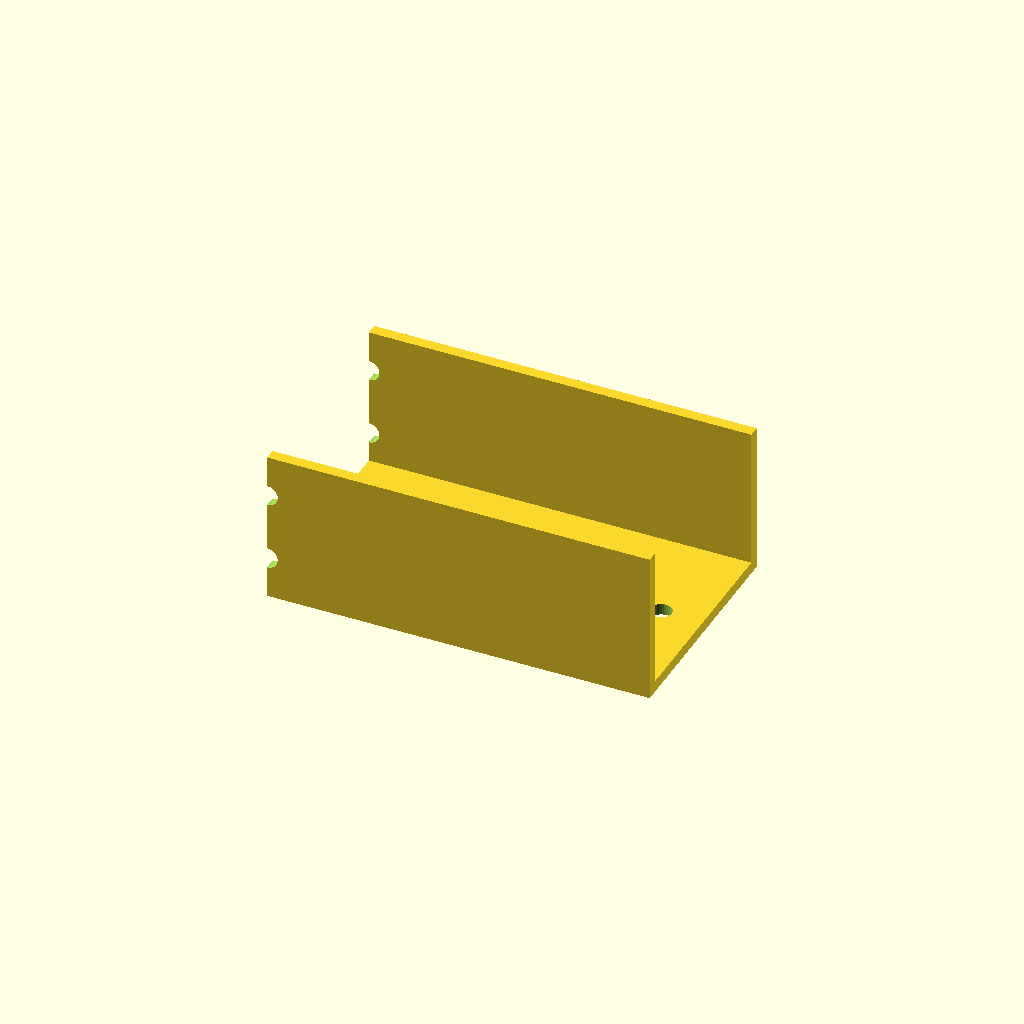
Cell 1: the model at its default parameters.
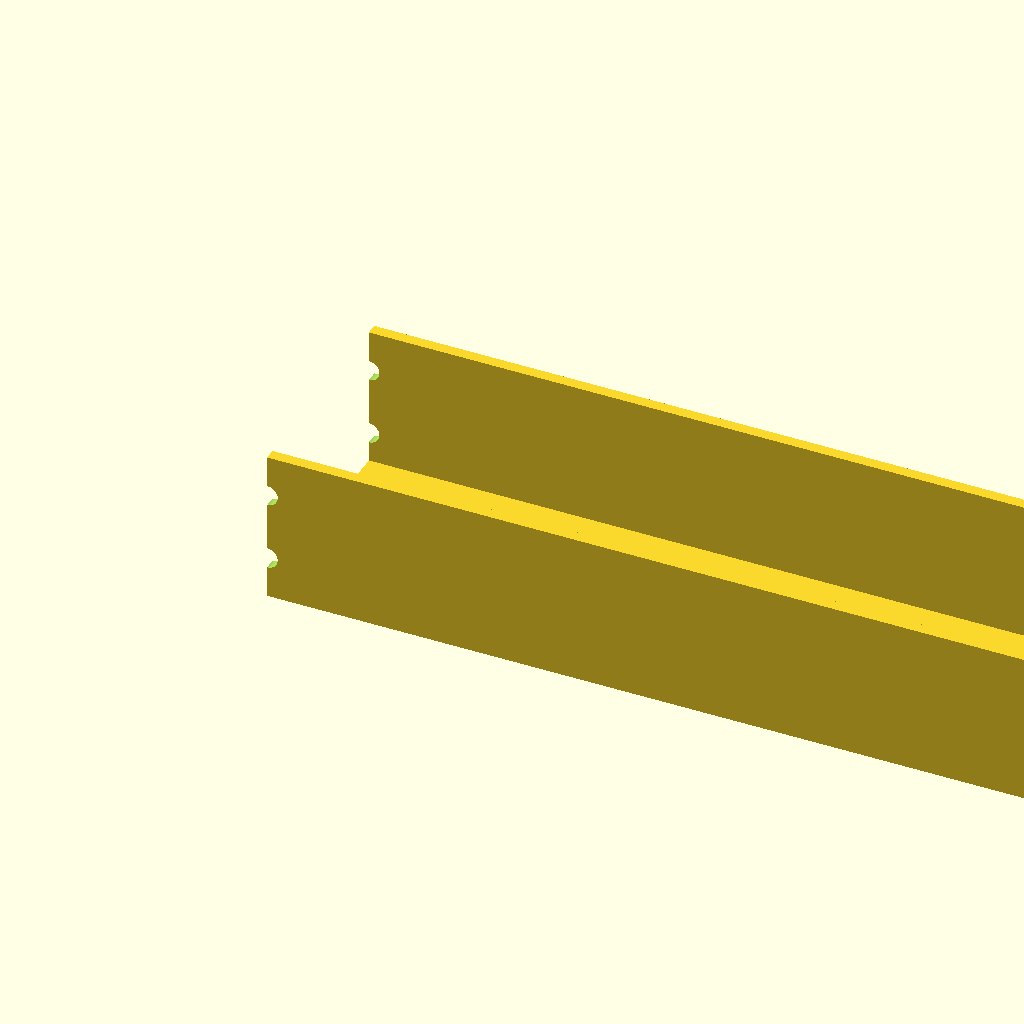
Cell 2: base_len = 200 (everything else at default).
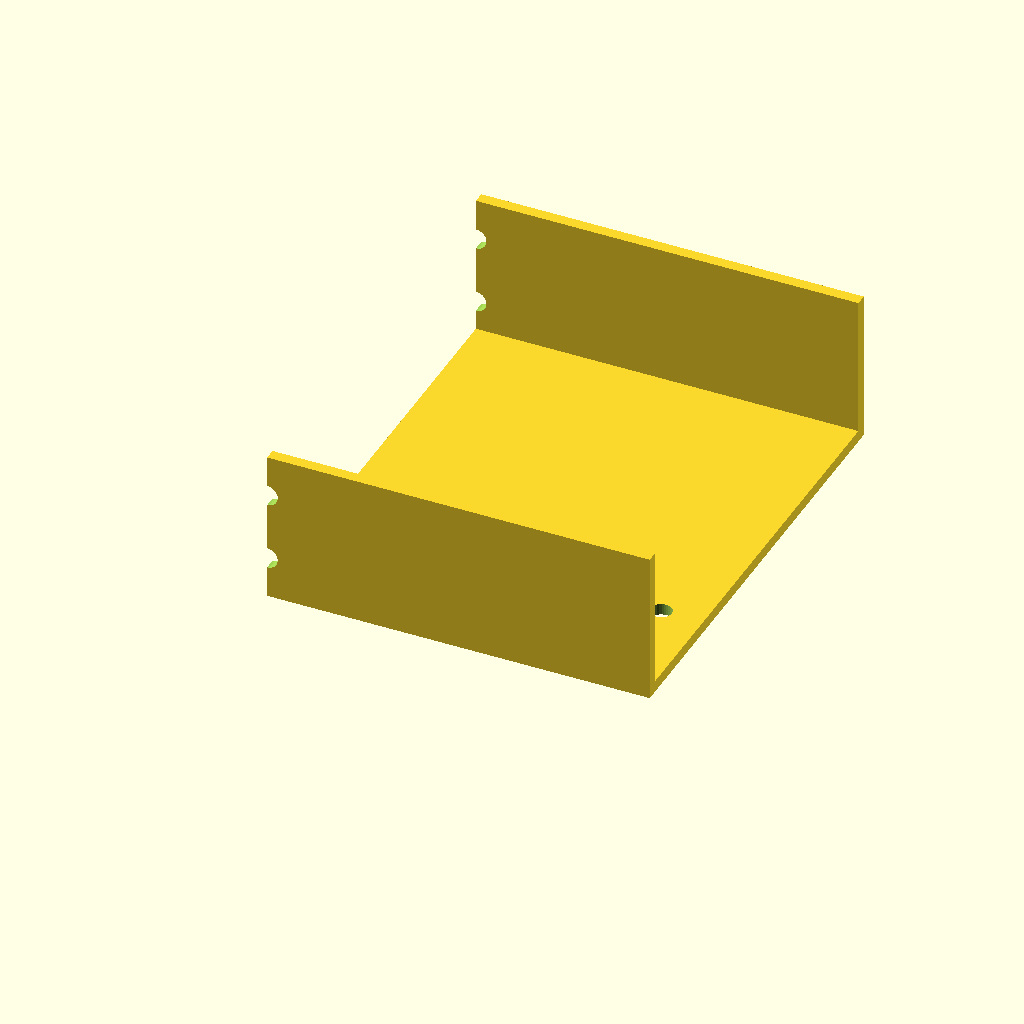
Cell 3: the same model with channel_w = 120.
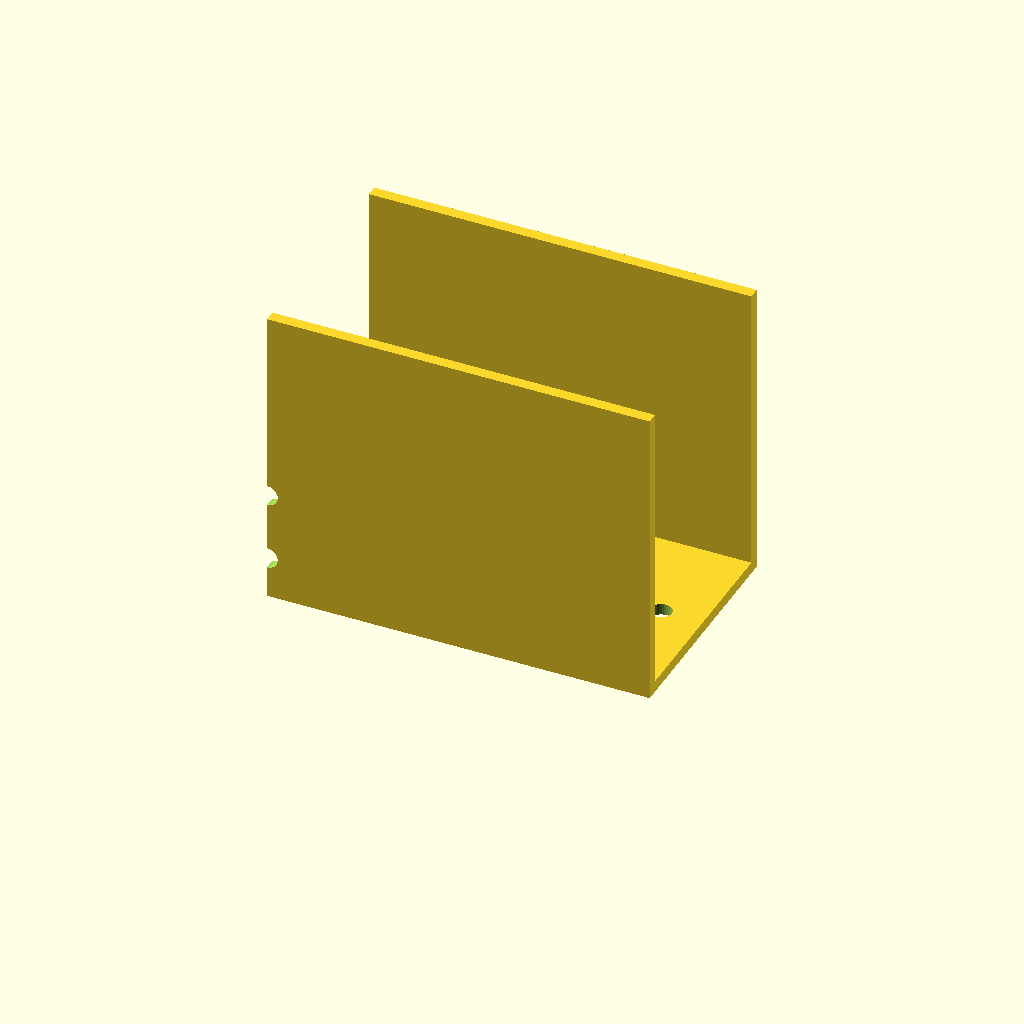
Cell 4 — upright_h set to 80, the other parameters unchanged.
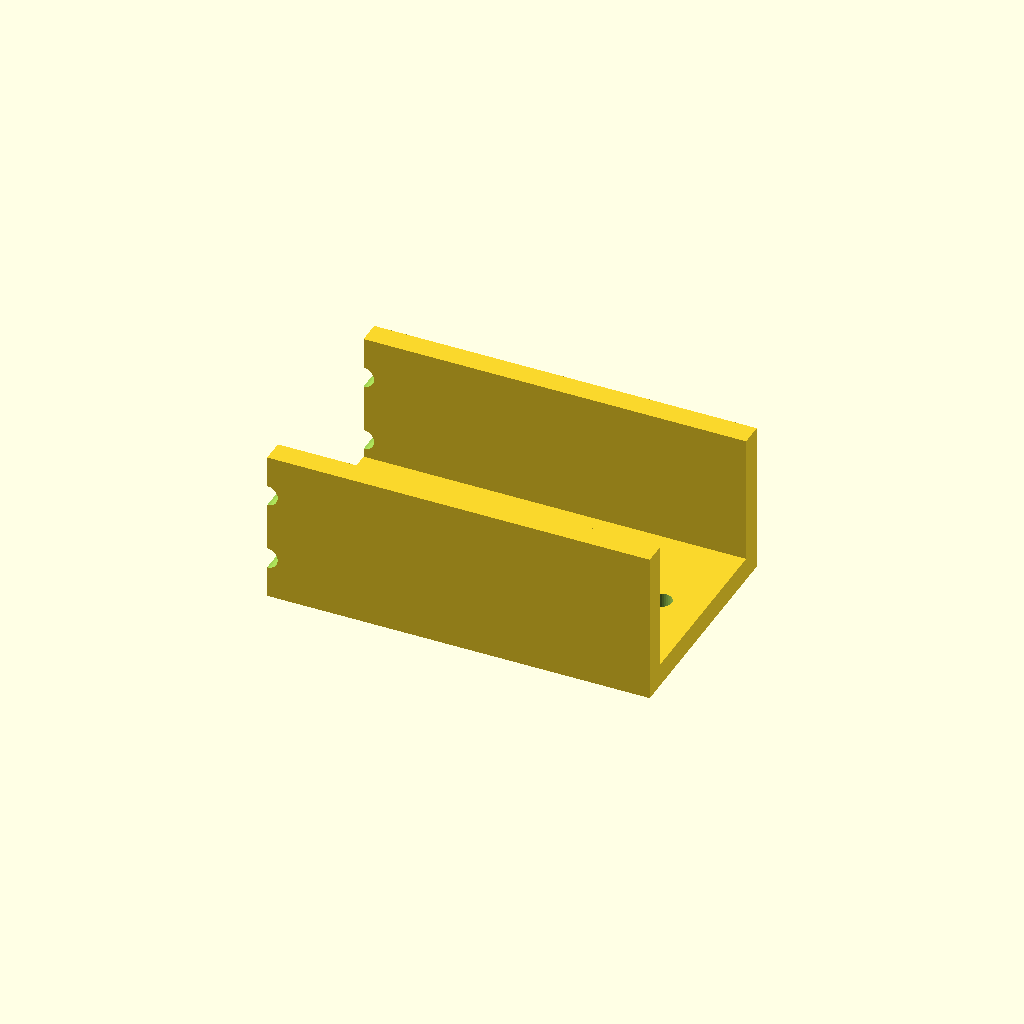
Cell 5 — mat_t set to 6, the other parameters unchanged.
One fixed orthographic camera (rotation 55°, 0°, 25°; colour scheme Cornfield) for every cell.
The OpenSCAD source (optional_data/data/gen2/ubrackets/part_0038.scad):
$fn = 32;

// ----------------------------------------------------------------------
// U-bracket: 100 x 60 x 40 mm
// ----------------------------------------------------------------------

// --- parameters (mm) ---
base_len = 100;           // outer length, X
channel_w = 60;           // outer width, Y
upright_h = 40;           // upright height, Z
mat_t = 3;                // wall thickness
hole_d = 5.5;             // clearance for M5

module hole_z(px, py) {
  translate([px, py, -2.5]) cylinder(h = mat_t + 5, d = hole_d);
}
module hole_y_pz(pz) {
  /* through both uprights along Y */
  translate([0, -2.5, pz]) rotate([-90, 0, 0]) cylinder(h = channel_w + 5, d = hole_d);
}

module base() {
  cube([base_len, channel_w, mat_t]);
}

module uprights() {
  cube([base_len, mat_t, upright_h]);
  translate([0, channel_w - mat_t, 0]) cube([base_len, mat_t, upright_h]);
}

difference() {
  union() {
    base();
    uprights();
  }
  hole_z(11, 30);
  hole_z(89, 30);
  hole_y_pz(11);
  hole_y_pz(29);
}
Customizer parameters (derived from the source; name, type, default, range or options):
base_len: number, default 100
channel_w: number, default 60
upright_h: number, default 40
mat_t: number, default 3
hole_d: number, default 5.5
